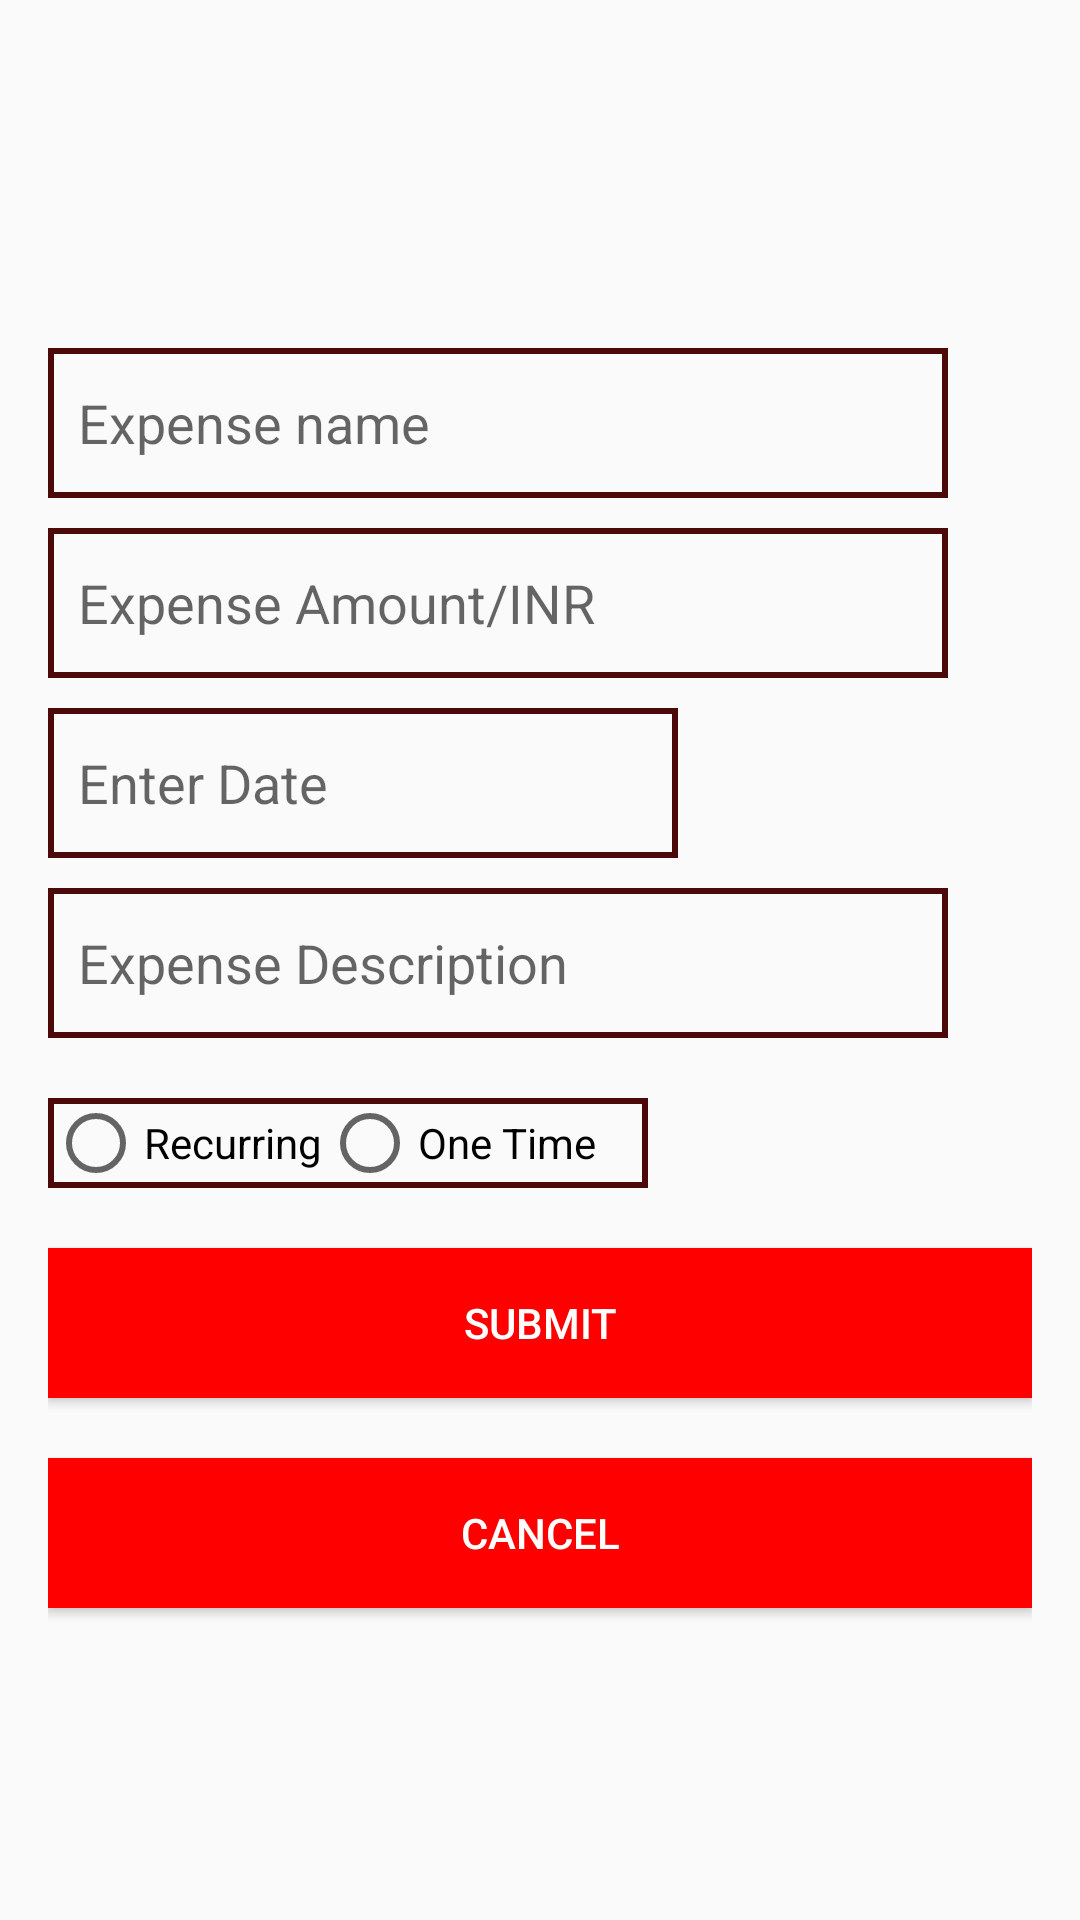

This screen was rendered from an Android layout file. Write that file and the resources it references.
<!-- AndroidManifest.xml: application theme AppTheme -->
<!-- res/layout/activity_monthly_exp_form.xml -->
<?xml version="1.0" encoding="utf-8"?>
<LinearLayout xmlns:android="http://schemas.android.com/apk/res/android"
    xmlns:app="http://schemas.android.com/apk/res-auto"
    xmlns:tools="http://schemas.android.com/tools"
    android:layout_width="match_parent"
    android:layout_height="match_parent"
    tools:context=".MonthlyExpForm"
    android:padding="16dp"
    android:orientation="vertical"
    android:fitsSystemWindows="true">

    <EditText
        android:id="@+id/meName"
        android:layout_width="300dp"
        android:layout_height="50dp"
        android:layout_marginTop="100dp"
        android:background="@drawable/inbox_bck"
        android:hint="Expense name"
        android:paddingStart="10dp"
        android:paddingLeft="10dp" />

    <EditText
        android:id="@+id/meAmount"
        android:layout_width="300dp"
        android:layout_height="50dp"
        android:layout_marginTop="10dp"
        android:inputType="number"
        android:background="@drawable/inbox_bck"
        android:hint="Expense Amount/INR"
        android:paddingStart="10dp"
        android:paddingLeft="10dp" />

    <EditText
        android:id="@+id/meDate"
        android:layout_width="wrap_content"
        android:layout_height="50dp"
        android:editable="false"
        android:layout_marginTop="10dp"
        android:ems="10"
        android:padding="10dp"
        android:onClick="onClick"
        android:background="@drawable/inbox_bck"
        android:hint="Enter Date" />


    <EditText
        android:id="@+id/meDescription"
        android:layout_width="300dp"
        android:layout_height="50dp"
        android:layout_marginTop="10dp"
        android:background="@drawable/inbox_bck"
        android:hint="Expense Description"
        android:inputType="textMultiLine"
        android:paddingStart="10dp"
        android:paddingLeft="10dp" />

    <RadioGroup
        android:id="@+id/RG_me"
        android:layout_width="200dp"
        android:layout_height="30dp"
        android:layout_marginTop="20dp"
        android:background="@drawable/inbox_bck"
        android:orientation="horizontal">

        <RadioButton
            android:id="@+id/RecurRB"
            android:layout_width="wrap_content"
            android:layout_height="wrap_content"
            android:text="Recurring" />

        <RadioButton
            android:id="@+id/oneTimeRB"
            android:layout_width="wrap_content"
            android:layout_height="wrap_content"
            android:text="One Time" />
    </RadioGroup>

    <Button
        android:id="@+id/Submit_me"
        android:layout_width="match_parent"
        android:layout_height="50dp"
        android:layout_marginTop="20dp"
        android:background="@color/primaryDark"
        android:text="Submit"
        android:textColor="#FFFF" />

    <Button
        android:id="@+id/cancel_me"
        android:layout_width="match_parent"
        android:layout_height="50dp"
        android:layout_marginTop="20dp"
        android:background="@color/primaryDark"
        android:text="Cancel"
        android:textColor="#FFFF" />

</LinearLayout>
<!-- resources referenced by this layout -->
<resources>
  <color name="primaryDark">#FF0000</color>
  <!-- drawable inbox_bck (drawable) -->
  <?xml version="1.0" encoding="utf-8"?>
  <shape xmlns:android="http://schemas.android.com/apk/res/android"
      >
      <size
          android:height="100dp"
          android:width="200dp" />
      <stroke
          android:width="2dp"
          android:color="#4C0909"/>
  </shape>
  <style name="AppTheme" parent="Theme.AppCompat.Light.DarkActionBar">
          
          <item name="colorPrimary">#FF0000</item>
          <item name="colorPrimaryDark">#FF0000</item>
          <item name="colorAccent">#00E3D2D2</item>
          <item name="android:windowAnimationStyle">
              @style/CustomActivityAnimationStyle
          </item>
      </style>
  <style name="CustomActivityAnimationStyle" parent="@android:style/Animation.Activity">
          <item name="android:activityOpenEnterAnimation">
              @anim/slide_in_right
          </item>
          <item name="android:activityOpenExitAnimation">
              @anim/slide_out_left
          </item>
          <item name="android:activityCloseEnterAnimation">
              @anim/slide_in_left
          </item>
          <item name="android:activityCloseExitAnimation">
              @anim/slide_out_right
          </item>
      </style>
</resources>
